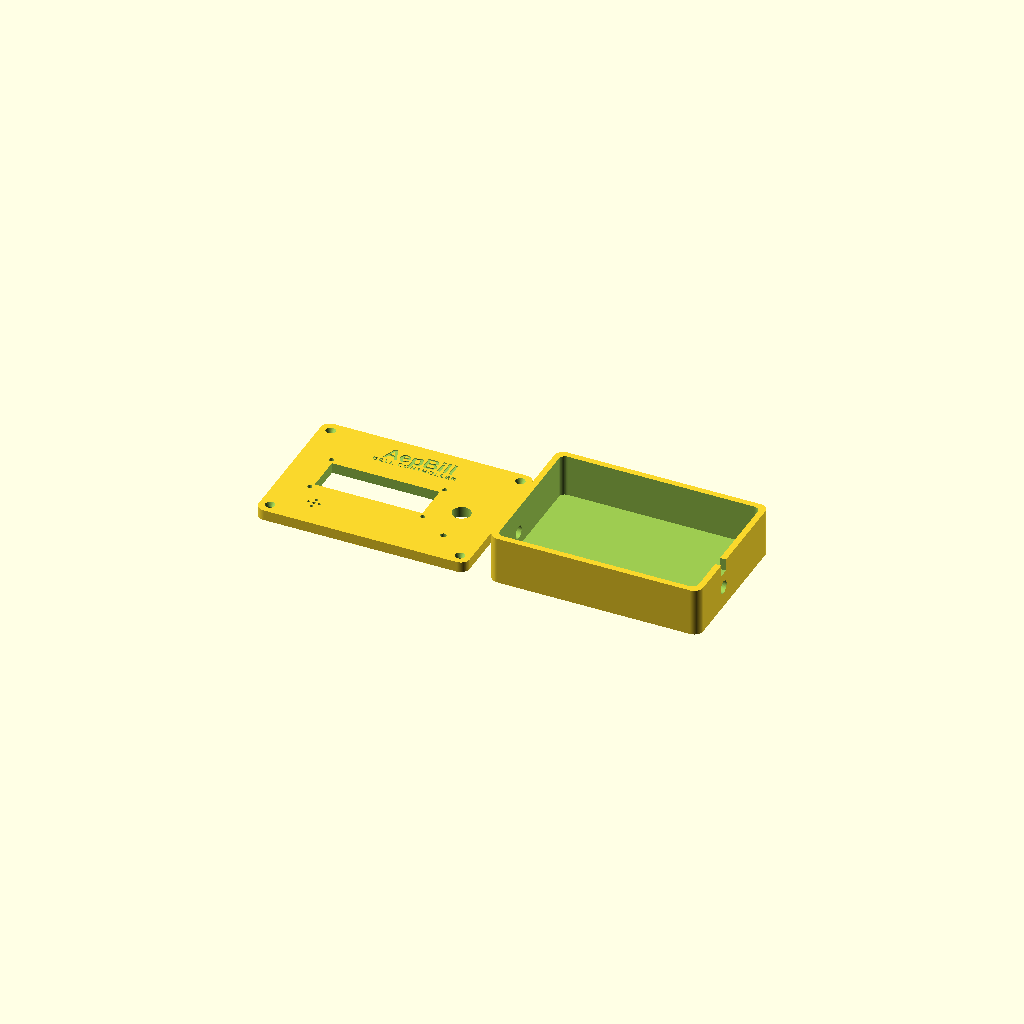
Cell 1 — every parameter at its default value.
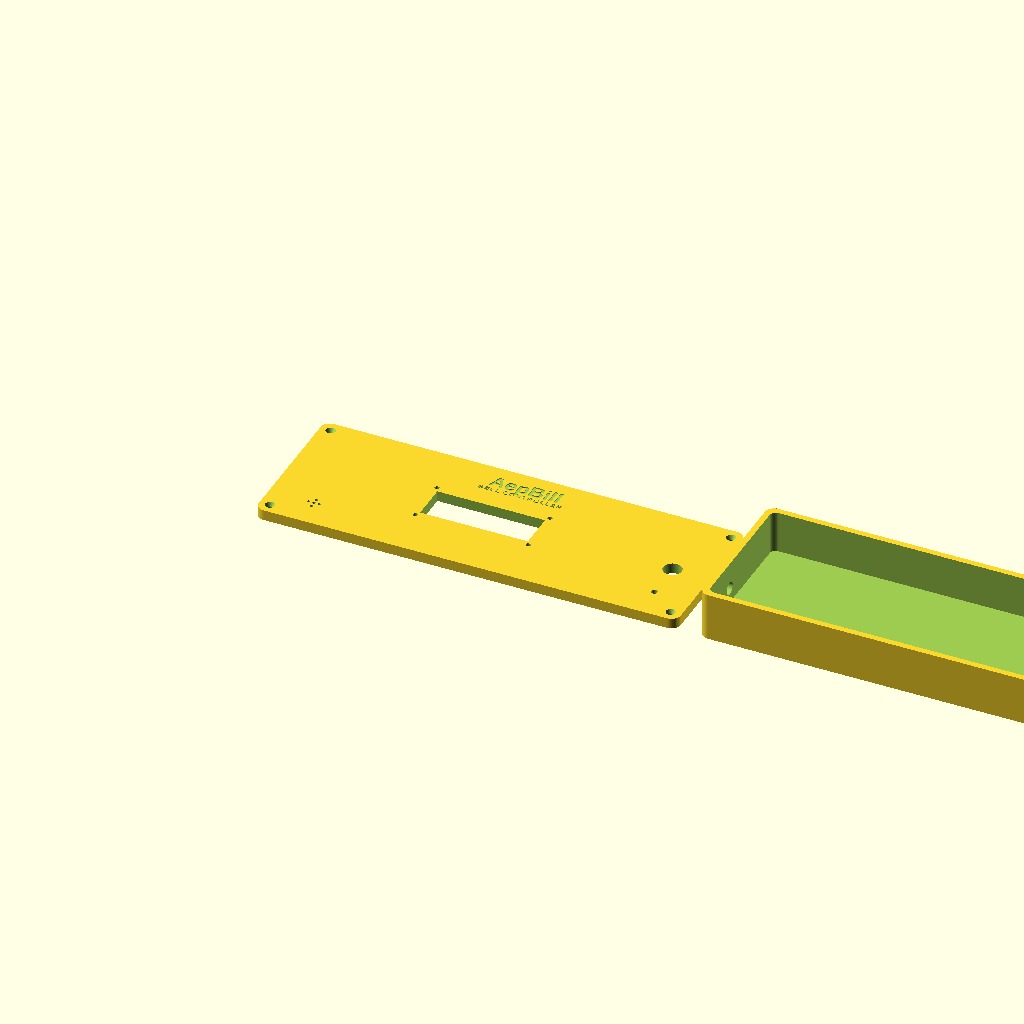
Cell 2: the same model with box_w = 280.
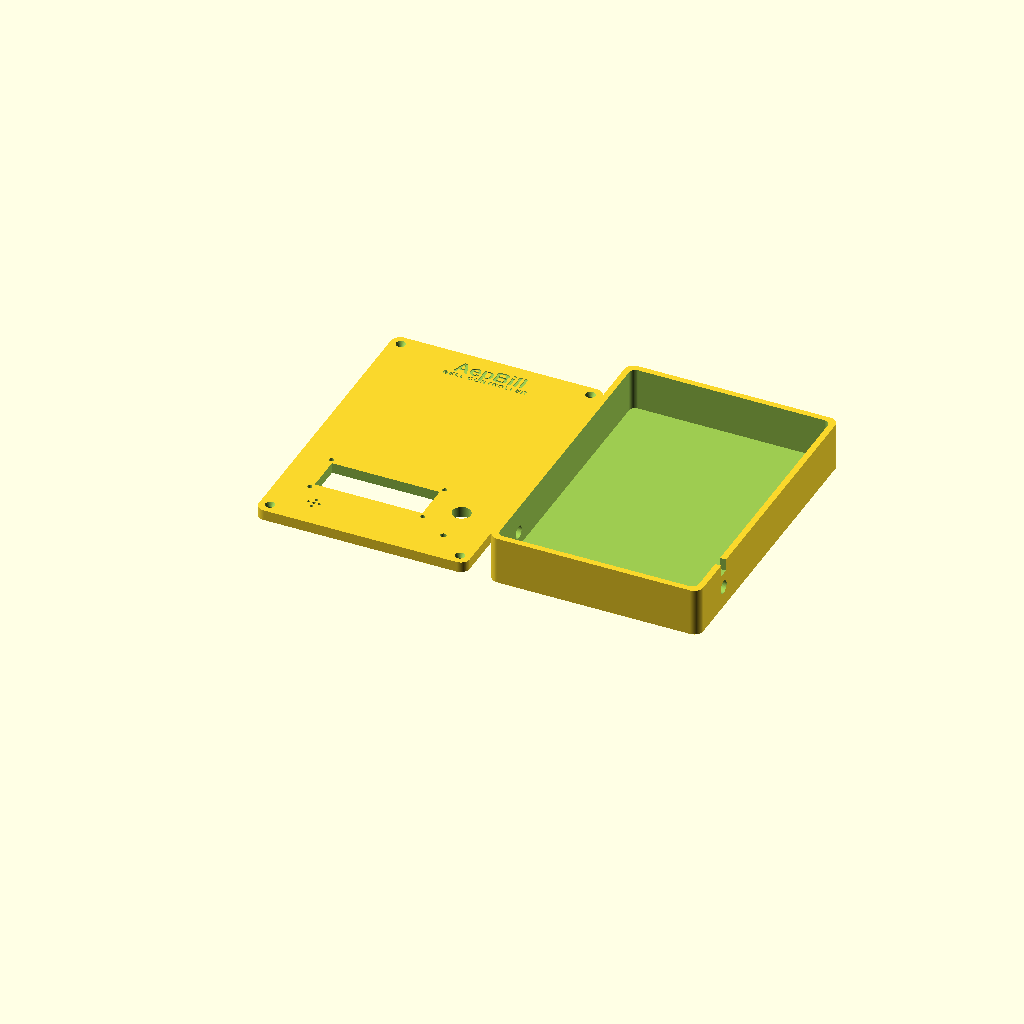
Cell 3: box_d = 200 (everything else at default).
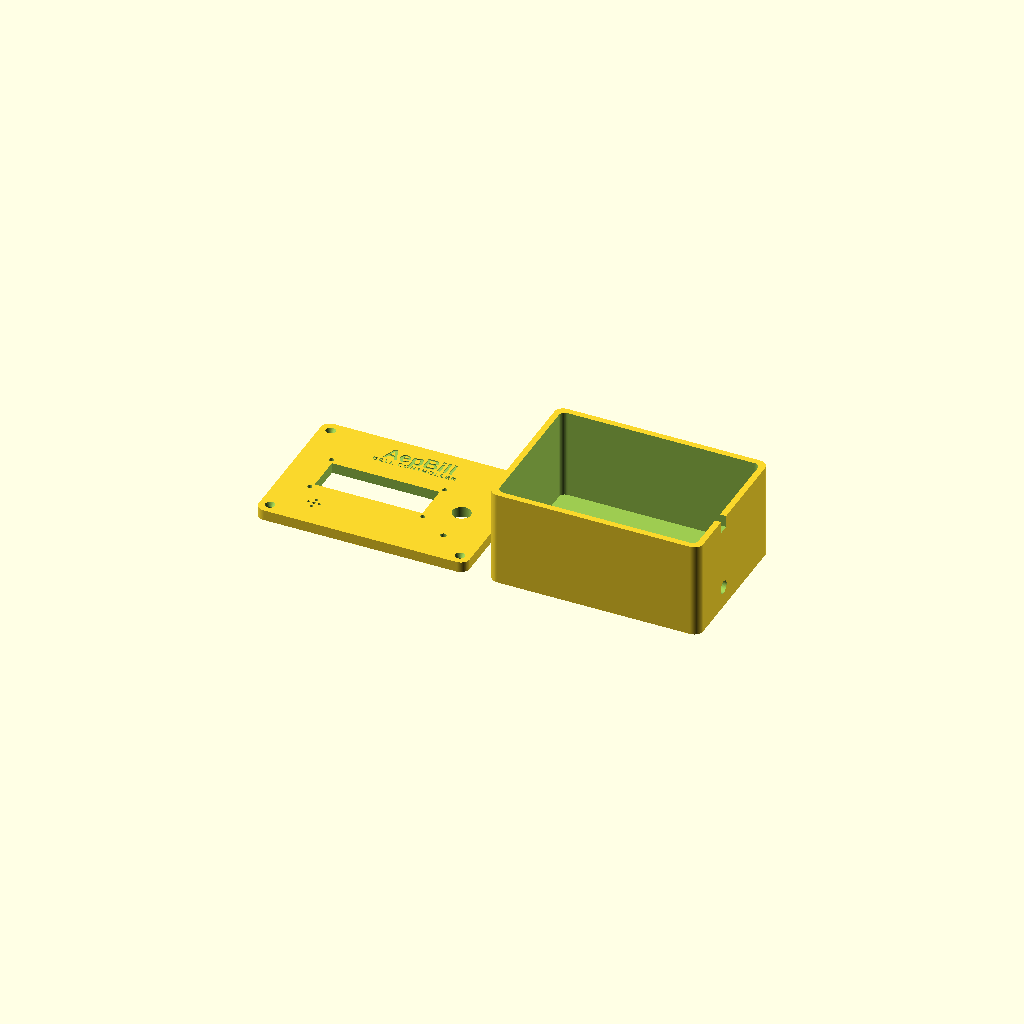
Cell 4 — base_h set to 64, the other parameters unchanged.
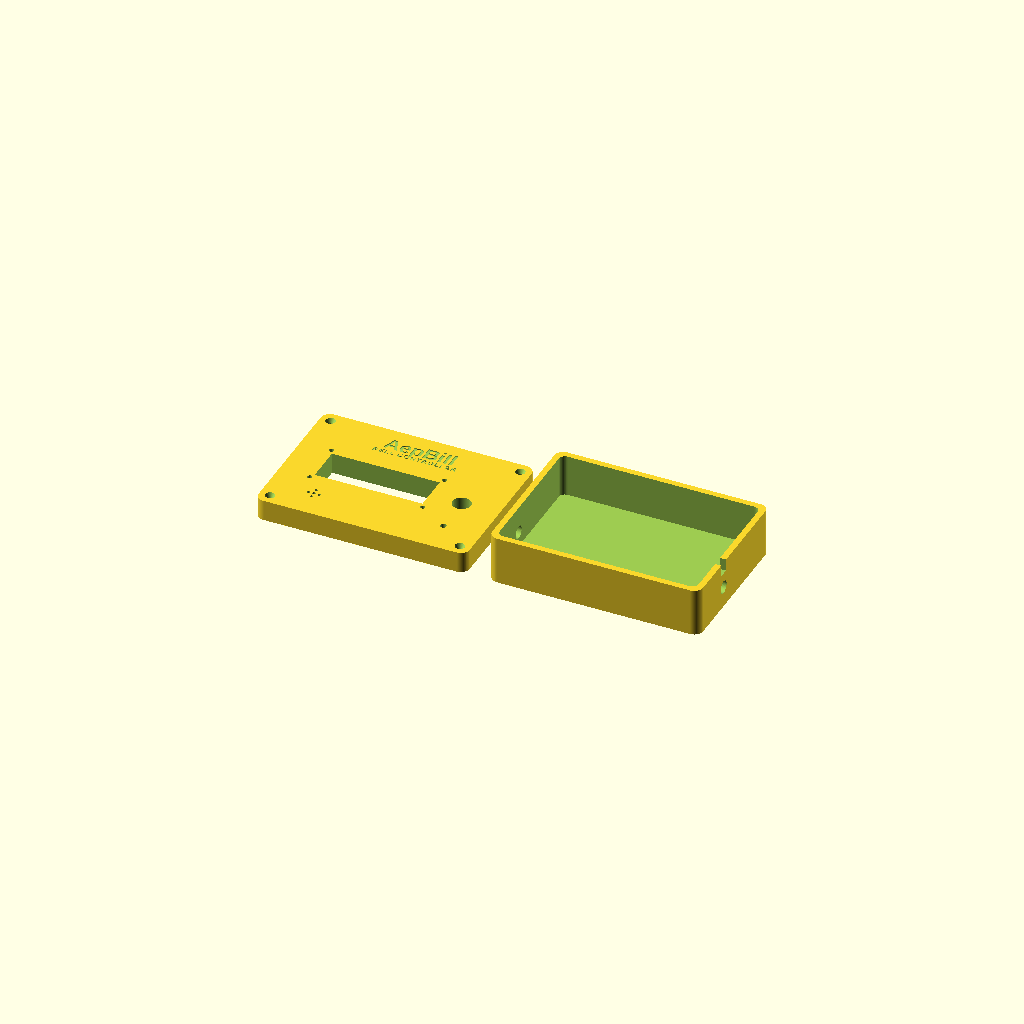
Cell 5: the same model with lid_h = 14.
One fixed orthographic camera (rotation 55°, 0°, 25°; colour scheme Cornfield) for every cell.
Source of the model, cncProject/AepBill_Case_Model.scad:
// ====================================================================
// Projet : Boitier Controleur de Cloche AepBill
// Configuration : ESP32 + Relais 5V + RTC DS3231 + LCD 1602 I2C + Bouton
// ====================================================================

$fn = 60;

// Dimensions globales
box_w = 140;       // Largeur (X)
box_d = 100;       // Profondeur (Y)
base_h = 32;       // Hauteur cuve (Z)
lid_h = 7;         // Epaisseur couvercle
wall = 4;          // Epaisseur parois
corner_r = 6;      // Rayon des coins

// Vis de fermeture M3
screw_x = box_w - 14;
screw_y = box_d - 14;

// Type de sortie pour les 2 fils de la cloche :
// "round_hole" = Trou rond 8.5mm pour presse-etoupe
// "u_slot"     = Encoche en U usinable directement en 3 axes par le dessus
bell_exit_type = "both"; 

module r_rect(w, d, h, r) {
    hull() {
        translate([r, r, 0]) cylinder(h=h, r=r);
        translate([w-r, r, 0]) cylinder(h=h, r=r);
        translate([r, d-r, 0]) cylinder(h=h, r=r);
        translate([w-r, d-r, 0]) cylinder(h=h, r=r);
    }
}

// --------------------------------------------------------------------
// 1. COUVERCLE SUPERIEUR (FACE AVANT)
// --------------------------------------------------------------------
module couvercle_AepBill() {
    difference() {
        r_rect(box_w, box_d, lid_h, corner_r);
        
        // 1. Gravure Logo "AepBill" (profondeur 0.7mm)
        translate([box_w/2, box_d - 15, lid_h - 0.7]) {
            linear_extrude(height = 1) {
                text("AepBill", size = 10, font = "Arial:style=Bold", halign = "center", valign = "center");
            }
        }
        translate([box_w/2, box_d - 22, lid_h - 0.5]) {
            linear_extrude(height = 1) {
                text("BELL CONTROLLER", size = 3.5, font = "Arial:style=Bold", halign = "center", valign = "center", spacing=1.2);
            }
        }

        // 2. Decoupe Fenetre LCD 1602 (71.5mm x 24.5mm)
        lcd_x = box_w/2 - 12;
        lcd_y = 50;
        translate([lcd_x - 71.5/2, lcd_y - 24.5/2, -1]) {
            cube([71.5, 24.5, lid_h + 2]);
        }
        // 4 trous fixation LCD M3 (entraxe 75 x 31mm)
        for (dx = [-75/2, 75/2]) {
            for (dy = [-31/2, 31/2]) {
                translate([lcd_x + dx, lcd_y + dy, -1]) cylinder(h=lid_h+2, d=3.2);
            }
        }

        // 3. Trou Bouton Poussoir Manuel (Diametre 12.2mm)
        btn_x = box_w - 25;
        btn_y = 48;
        translate([btn_x, btn_y, -1]) cylinder(h=lid_h+2, d=12.2);

        // 4. Trou Bouton Reset / Reboot (Diametre 4mm)
        translate([btn_x, 22, -1]) cylinder(h=lid_h+2, d=4.0);

        // 5. Grille Acoustique Buzzer (Rosace 5 trous de 2mm)
        buz_x = 30;
        buz_y = 20;
        translate([buz_x, buz_y, -1]) cylinder(h=lid_h+2, d=2.2);
        translate([buz_x + 3.5, buz_y, -1]) cylinder(h=lid_h+2, d=2.0);
        translate([buz_x - 3.5, buz_y, -1]) cylinder(h=lid_h+2, d=2.0);
        translate([buz_x, buz_y + 3.5, -1]) cylinder(h=lid_h+2, d=2.0);
        translate([buz_x, buz_y - 3.5, -1]) cylinder(h=lid_h+2, d=2.0);

        // 6. 4 Trous vis de fixation boitier M3 fraisees
        for(x = [-screw_x/2, screw_x/2]) {
            for(y = [-screw_y/2, screw_y/2]) {
                translate([box_w/2 + x, box_d/2 + y, -1]) {
                    cylinder(h=lid_h+2, d=3.4);
                    translate([0, 0, lid_h - 2]) cylinder(h=3.5, d1=3.4, d2=6.8);
                }
            }
        }
    }
}

// --------------------------------------------------------------------
// 2. CUVE INFERIEURE (BASE AVEC LOGEMENTS COMPOSANTS)
// --------------------------------------------------------------------
module base_AepBill() {
    difference() {
        r_rect(box_w, box_d, base_h, corner_r);
        
        // Poche principale interieure
        translate([wall, wall, wall]) {
            r_rect(box_w - 2*wall, box_d - 2*wall, base_h, corner_r - 2);
        }
        
        // ------------------------------------------------------------
        // SORTIE DES 2 FILS DE LA CLOCHE (RELAIS) - FLANC DROIT
        // ------------------------------------------------------------
        // A) Trou cylindrique pour presse-etoupe PG7 ou passe-fil (diametre 8.5 mm)
        translate([box_w - wall - 1, 35, 14]) {
            rotate([0, 90, 0]) cylinder(h=wall + 2, d=8.5);
        }
        
        // B) Encoche en U superieure (facilite l'usinage 3 axes direct par le dessus)
        translate([box_w - wall - 1, 35 - 3.5, base_h - 8]) {
            cube([wall + 2, 7, 9]);
        }

        // ------------------------------------------------------------
        // ENTREE ALIMENTATION 5V - FLANC GAUCHE
        // ------------------------------------------------------------
        translate([-1, 35, 14]) {
            rotate([0, 90, 0]) cylinder(h=wall + 2, d=8.5);
        }

        // 4 Trous taraudes M3 de fermeture
        for(x = [-screw_x/2, screw_x/2]) {
            for(y = [-screw_y/2, screw_y/2]) {
                translate([box_w/2 + x, box_d/2 + y, base_h - 12]) {
                    cylinder(h=13, d=2.9);
                }
            }
        }
    }
    
    // Plots de fixation internes pour visser la carte Relais 5V
    translate([box_w - 45, 20, wall]) cylinder(h=4, d=6);
    translate([box_w - 15, 20, wall]) cylinder(h=4, d=6);
}

// Visualisation
translate([0, 0, 0]) couvercle_AepBill();
translate([box_w + 15, 0, 0]) base_AepBill();
Customizer parameters (derived from the source; name, type, default, range or options):
box_w: number, default 140
box_d: number, default 100
base_h: number, default 32
lid_h: number, default 7
wall: number, default 4
corner_r: number, default 6
bell_exit_type: string, default "both"
